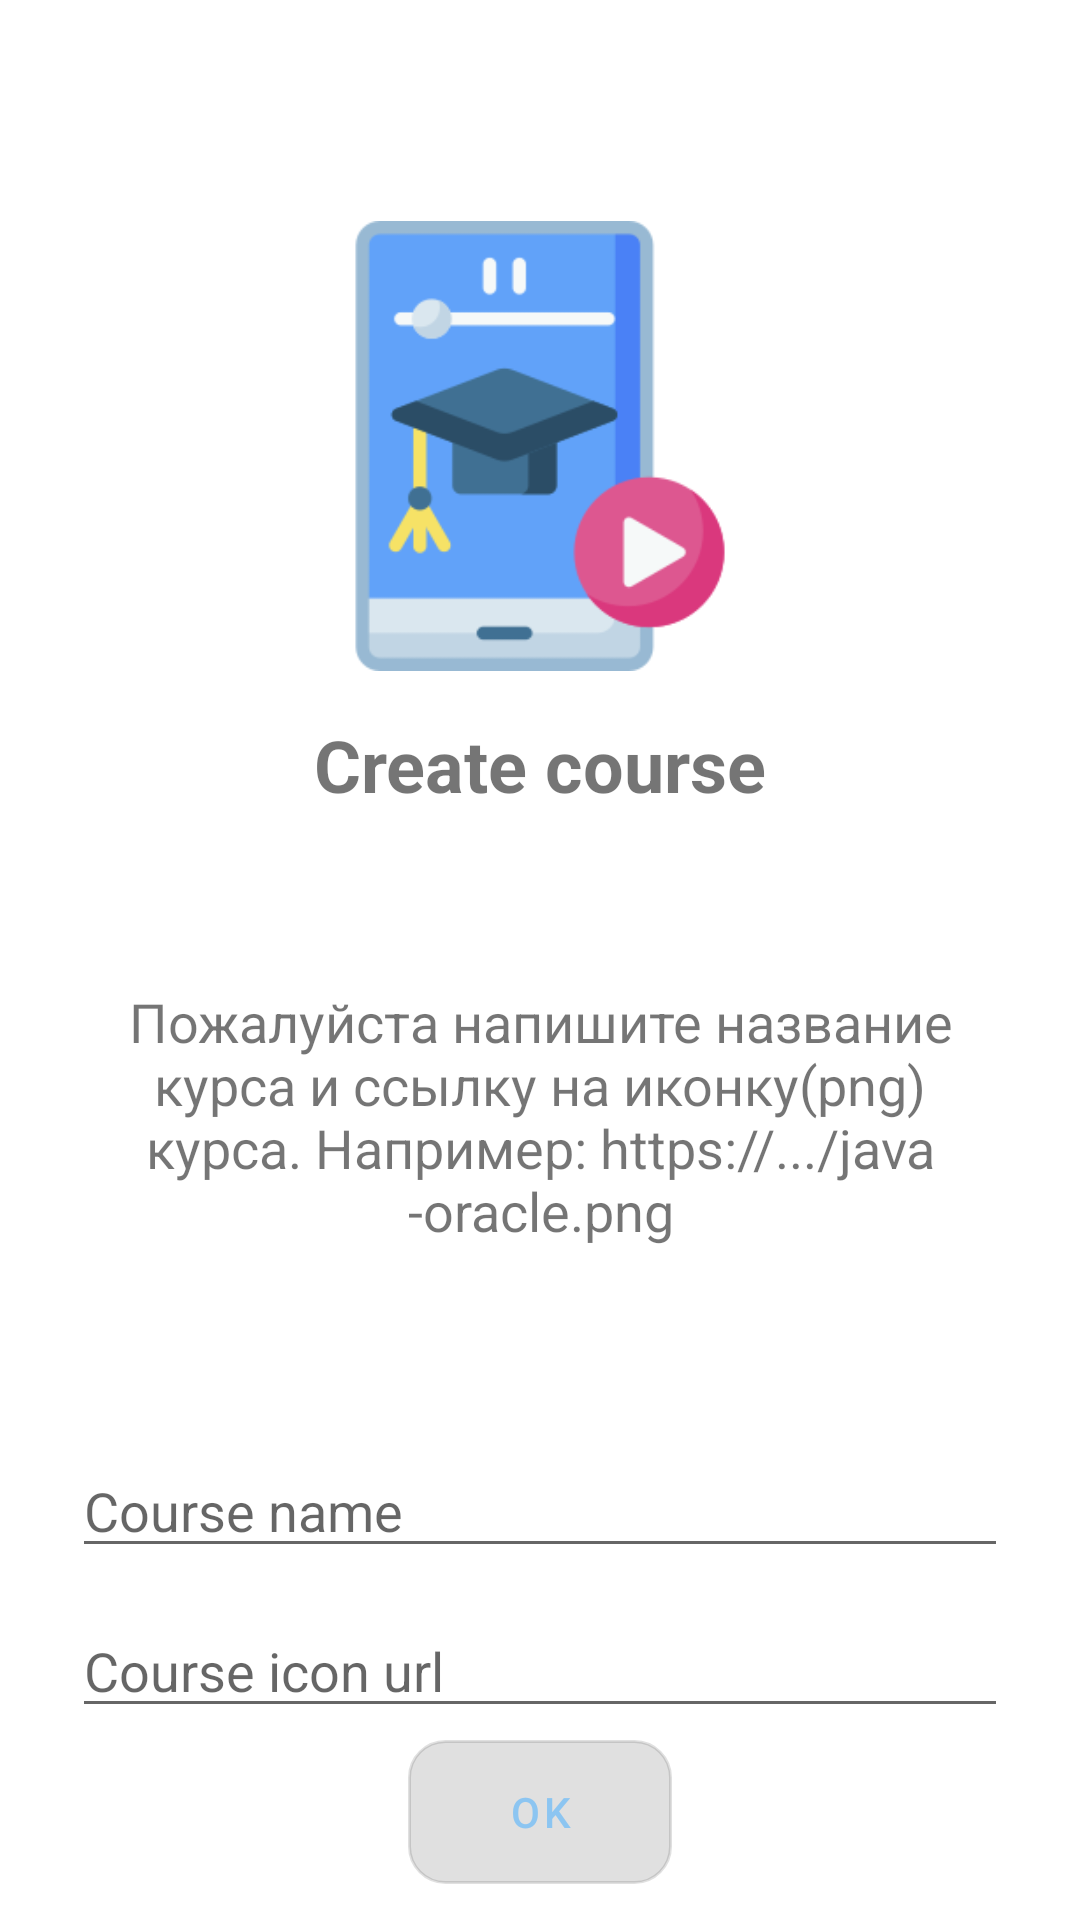

Android layout source for this screen:
<!-- AndroidManifest.xml: application theme Theme.BilimOnlineCourse -->
<!-- res/layout/fragment_common_bottom_sheet_dialog.xml -->
<?xml version="1.0" encoding="utf-8"?>
<androidx.constraintlayout.widget.ConstraintLayout
    xmlns:android="http://schemas.android.com/apk/res/android"
    xmlns:app="http://schemas.android.com/apk/res-auto"
    android:layout_width="match_parent"
    android:layout_height="match_parent">

    <ImageView
        android:id="@+id/rationale_image_view"
        android:layout_width="150dp"
        android:layout_height="150dp"
        app:layout_constraintBottom_toBottomOf="parent"
        app:layout_constraintEnd_toEndOf="parent"
        app:layout_constraintStart_toStartOf="parent"
        app:layout_constraintTop_toTopOf="parent"
        app:layout_constraintVertical_bias="0.15"
        app:srcCompat="@drawable/ic_course" />

    <TextView
        android:id="@+id/rationale_title_text_view"
        android:layout_width="0dp"
        android:layout_height="wrap_content"
        android:layout_marginHorizontal="30dp"
        android:layout_marginVertical="15dp"
        android:text="Create course"
        android:textAlignment="center"
        android:textSize="24sp"
        android:textStyle="bold"
        app:layout_constraintEnd_toEndOf="parent"
        app:layout_constraintStart_toStartOf="parent"
        app:layout_constraintTop_toBottomOf="@id/rationale_image_view" />

    <TextView
        android:id="@+id/rationale_text_view"
        android:layout_width="0dp"
        android:layout_height="wrap_content"
        android:layout_marginHorizontal="@dimen/margin_24"
        android:layout_marginBottom="@dimen/margin_8"
        android:text="Пожалуйста напишите название курса и ссылку на иконку(png) курса. Например: https://.../java-oracle.png"
        android:textAlignment="center"
        android:textSize="18sp"
        app:layout_constraintBottom_toTopOf="@id/course_name_edit_text"
        app:layout_constraintEnd_toEndOf="parent"
        app:layout_constraintStart_toStartOf="parent"
        app:layout_constraintTop_toBottomOf="@id/rationale_title_text_view"
        app:layout_constraintVertical_bias="0" />

    <EditText
        android:id="@+id/course_name_edit_text"
        android:layout_width="match_parent"
        android:layout_height="wrap_content"
        android:layout_marginHorizontal="@dimen/margin_24"
        android:hint="Course name"
        app:layout_constraintBottom_toTopOf="@+id/create_button"
        app:layout_constraintEnd_toEndOf="parent"
        app:layout_constraintStart_toStartOf="parent"
        app:layout_constraintTop_toBottomOf="@id/rationale_text_view" />

    <EditText
        android:id="@+id/course_icon_edit_text"
        android:layout_width="match_parent"
        android:layout_height="wrap_content"
        android:layout_marginHorizontal="@dimen/margin_24"
        android:layout_marginTop="@dimen/margin_8"
        android:hint="Course icon url"
        app:layout_constraintBottom_toTopOf="@+id/create_button"
        app:layout_constraintEnd_toEndOf="parent"
        app:layout_constraintStart_toStartOf="parent"
        app:layout_constraintTop_toBottomOf="@id/course_name_edit_text" />

    <Button
        android:id="@+id/create_button"
        android:layout_width="wrap_content"
        android:layout_height="wrap_content"
        android:layout_marginBottom="12dp"
        android:background="@drawable/bg_sign_in_button_state"
        android:enabled="false"
        android:text="Ok"
        android:textColor="@color/MSkyBlue"
        app:layout_constraintBottom_toBottomOf="parent"
        app:layout_constraintEnd_toEndOf="parent"
        app:layout_constraintStart_toStartOf="parent" />

</androidx.constraintlayout.widget.ConstraintLayout>
<!-- resources referenced by this layout -->
<resources>
  <color name="MSkyBlue">#8CC5F1</color>
  <dimen name="margin_24">24dp</dimen>
  <dimen name="margin_8">8dp</dimen>
  <!-- drawable bg_sign_in_button_state (drawable) -->
  <?xml version="1.0" encoding="utf-8"?>
  <selector xmlns:android="http://schemas.android.com/apk/res/android">
      <item android:drawable="@drawable/bg_sign_in_button_disable" android:state_enabled="false" />
      <item android:drawable="@drawable/bg_sign_in_button_enable" />
  </selector>
  <!-- drawable ic_course: png bitmap (drawable, 10592 bytes) -->
  <style name="Theme.BilimOnlineCourse" parent="Theme.MaterialComponents.Light.NoActionBar">
          
          <item name="colorPrimary">@color/purple_500</item>
          <item name="colorPrimaryVariant">@color/purple_700</item>
          <item name="colorOnPrimary">@color/white</item>
          
          <item name="colorSecondary">@color/teal_200</item>
          <item name="colorSecondaryVariant">@color/teal_700</item>
          <item name="colorOnSecondary">@color/black</item>
          
          <item name="android:statusBarColor" tools:targetApi="l">@color/orange_bg</item>
          
          <item name="android:windowNoTitle">true</item>&gt;
      </style>
  <!-- drawable bg_sign_in_button_disable (drawable) -->
  <?xml version="1.0" encoding="utf-8"?>
  <shape
      xmlns:android="http://schemas.android.com/apk/res/android"
      android:shape="rectangle"
      >
      <solid android:color="@color/button_disable_color" />
      <corners android:radius="@dimen/radius_12" />
      <stroke
          android:width="1dp"
          android:color="@color/button_disable_color"
          />
  </shape>
  <!-- drawable bg_sign_in_button_enable (drawable) -->
  <?xml version="1.0" encoding="utf-8"?>
  <shape
      xmlns:android="http://schemas.android.com/apk/res/android"
      android:shape="rectangle"
      >
      <solid android:color="@color/button_enable_color" />
      <corners android:radius="@dimen/radius_12" />
  </shape>
  <color name="purple_500">#FF6200EE</color>
  <color name="purple_700">#FF3700B3</color>
  <color name="white">#FFFFFFFF</color>
  <color name="teal_200">#FF03DAC5</color>
  <color name="teal_700">#FF018786</color>
  <color name="black">#FF000000</color>
  <color name="orange_bg">#FEB729</color>
  <color name="button_disable_color">#A8B1B8</color>
  <dimen name="radius_12">12dp</dimen>
  <color name="button_enable_color">#00275E</color>
</resources>
